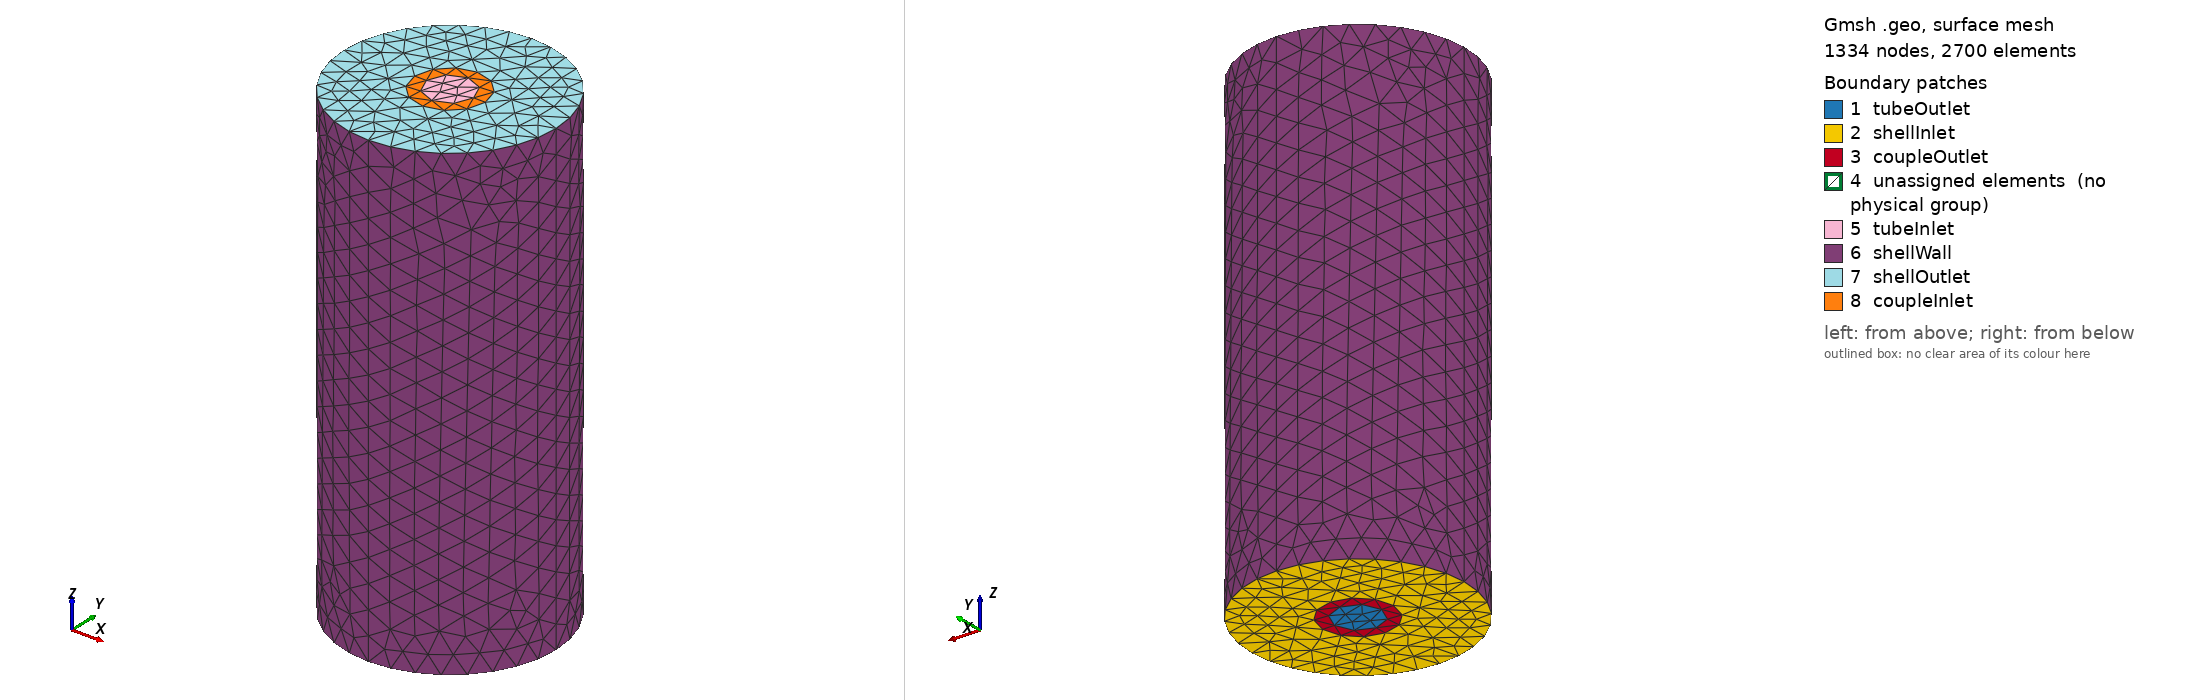

Gmsh geometry script, surface-meshed: 1334 nodes, 2700 surface elements. Boundary patches (legend numbers): 1 tubeOutlet, 2 shellInlet, 3 coupleOutlet, 4 unassigned elements (no physical group), 5 tubeInlet, 6 shellWall, 7 shellOutlet, 8 coupleInlet. Left view from above one corner, right view from below the opposite corner. Legend entries are the model's physical surfaces; 'unassigned elements' are surfaces in no physical group. The drawing asked Gmsh for element sizes between 1% and 20% of the model's largest extent; the script's own settings can give other sizes.

=== shellTubeFinal.geo (drawn) ===
// Define the length of the extrusion
length = 20;
tube = 1.0;
ratio = 4.5;
coupleWall = 1.5;

// Define points
Point(1) = {0, 0, 0, 1.0};
Point(2) = {tube, 0, 0, 1.0};
Point(3) = {0, tube, 0, 1.0};
Point(4) = {0, -tube, 0, 1.0};
Point(5) = {-tube, 0, 0, 1.0};
Point(6) = {ratio, 0, 0, 1.0};
Point(7) = {-ratio, 0, 0, 1.0};
Point(8) = {0, ratio, 0, 1.0};
Point(9) = {0, -ratio, 0, 1.0};
Point(10) = {coupleWall, 0, 0, 1.0};
Point(11) = {-coupleWall, 0, 0, 1.0};
Point(12) = {0, coupleWall, 0, 1.0};
Point(13) = {0, -coupleWall, 0, 1.0};

// Define circles
Circle(1) = {2, 1, 3};
Circle(2) = {3, 1, 5};
Circle(3) = {5, 1, 4};
Circle(4) = {4, 1, 2};
Circle(5) = {6, 1, 8};
Circle(6) = {8, 1, 7};
Circle(7) = {7, 1, 9};
Circle(8) = {9, 1, 6};
Circle(9) = {10, 1, 12};
Circle(10) = {12, 1, 11};
Circle(11) = {11, 1, 13};
Circle(12) = {13, 1, 10};

// Define curve loops
Curve Loop(1) = {4, 1, 2, 3};
Curve Loop(2) = {5, 6, 7, 8};
Curve Loop(3) = {9, 10, 11, 12};

// Define surfaces
Plane Surface(1) = {1};
Plane Surface(2) = {2,3};
Plane Surface(77) = {1,3};

// Extrude surfaces and curves
Extrude {0, 0, length} {
  Surface{1};
}
Extrude {0, 0, length} {
  Surface{2};
}
Extrude {0, 0, length} {
  Surface{77};
}
// Define physical groups
/*Physical Surface("tube_inlet", 105) = {1};
Physical Surface("tube_outlet", 106) = {30};
Physical Surface("shell_wall", 108) = {59, 63, 67, 71};
Physical Surface("shell_outlet", 109) = {2};
Physical Surface("shell_inlet", 110) = {72};
Physical Volume("shell_fluid", 111) = {2};
Physical Volume("tube_fluid", 112) = {1};
*/
//+
Physical Surface("shellInlet", 184) = {2};
Physical Surface("shellOutlet", 185) = {141};
Physical Surface("tubeOutlet", 187) = {1};
Physical Surface("tubeInlet", 186) = {99};
Physical Surface("shellWall", 188) = {116, 112, 120, 124};
Physical Surface("coupleInlet", 189) = {183};
Physical Surface("coupleOutlet", 190) = {77};
Physical Volume("metalSolid", 191) = {3};
Physical Volume("shellFluid", 192) = {2};
Physical Volume("tubeFluid", 193) = {1};
